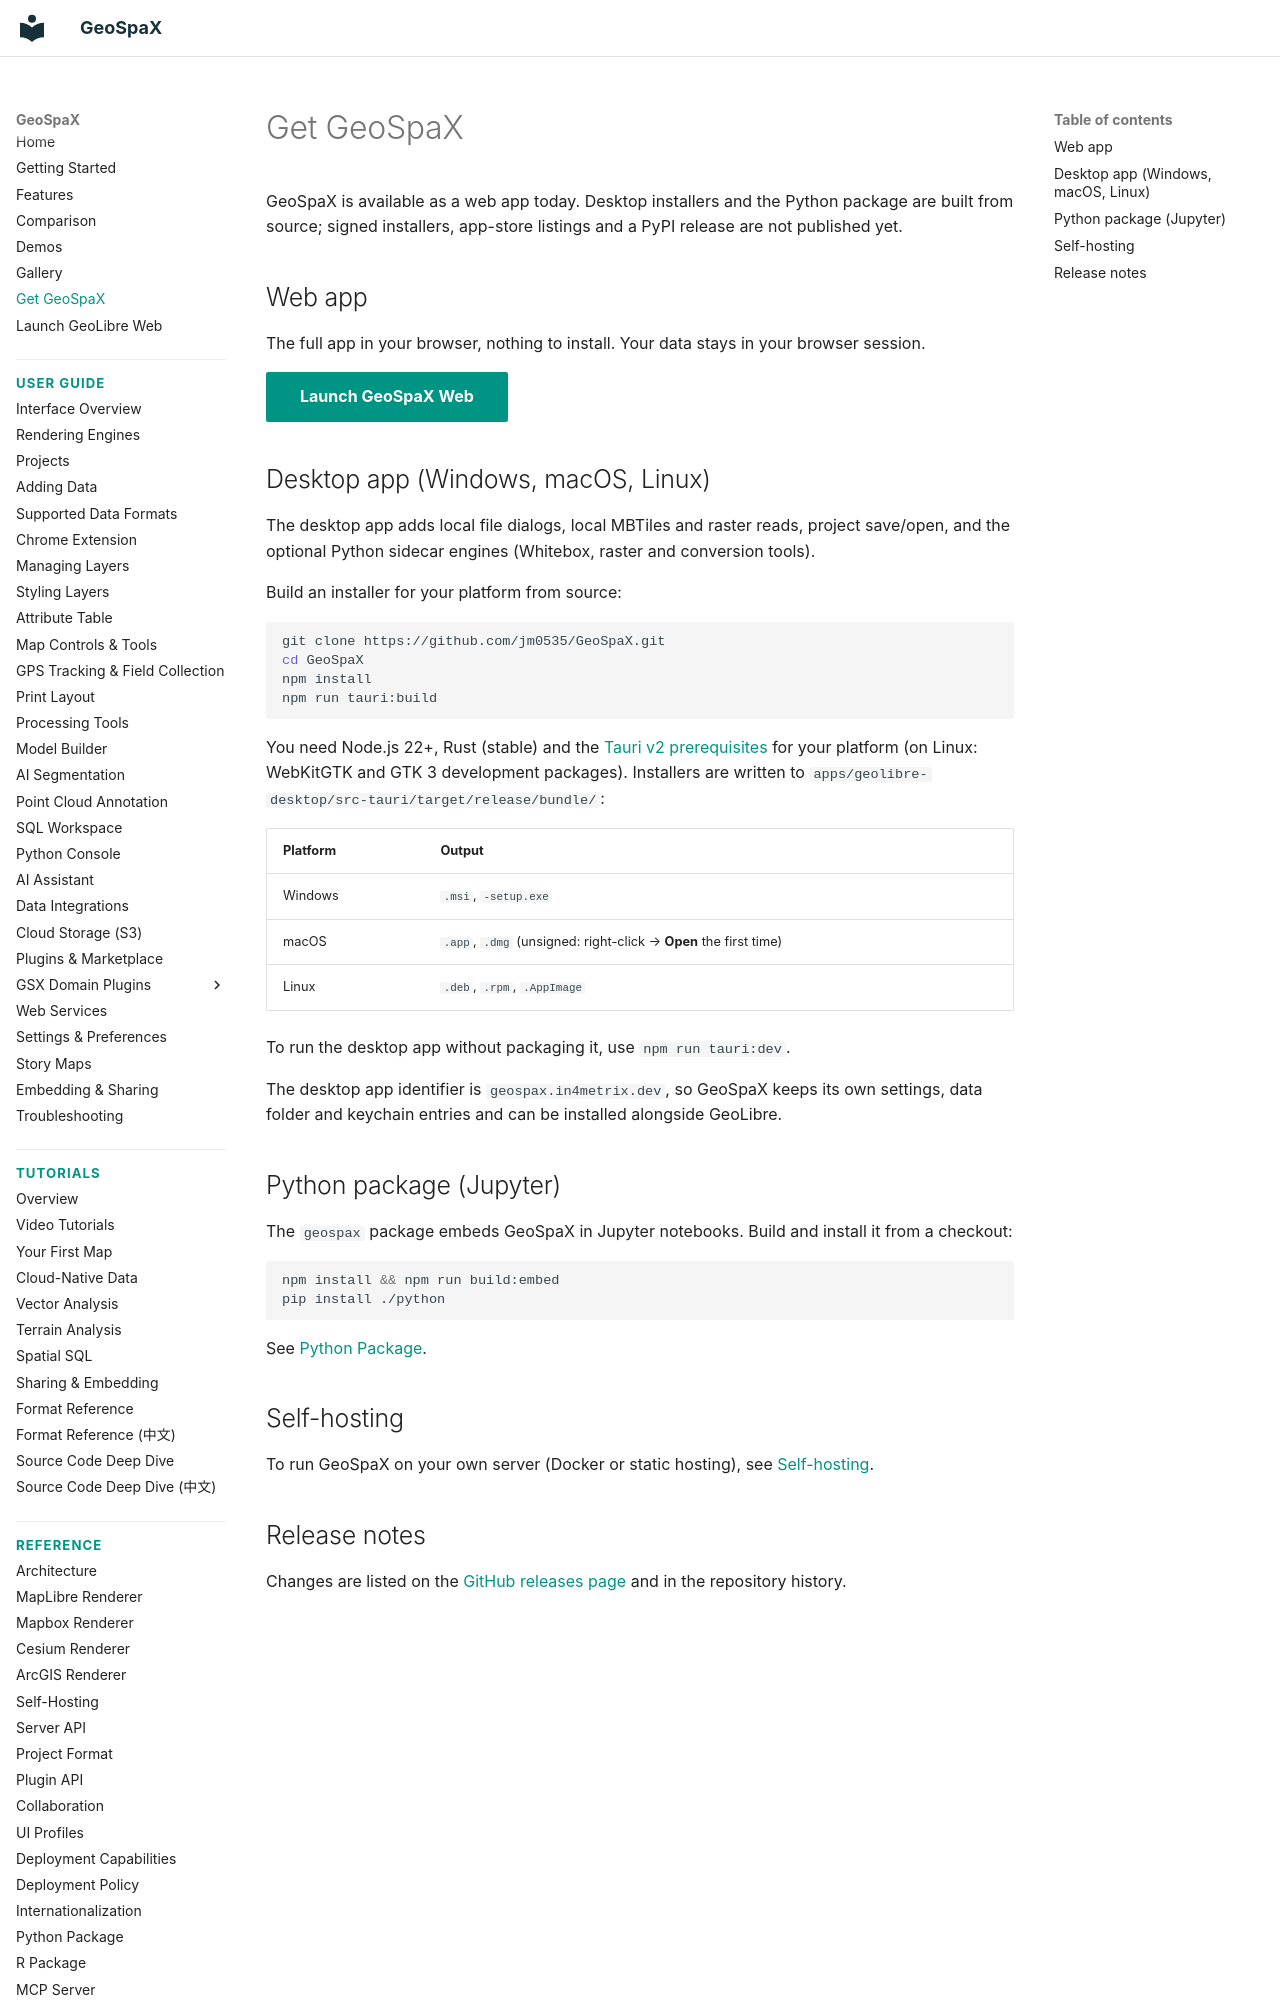

repository: jm0535/GeoSpaX · page: downloads/index.html · generator: mkdocs

# Get GeoSpaX

GeoSpaX is available as a web app today. Desktop installers and the Python
package are built from source; signed installers, app-store listings and a
PyPI release are not published yet.

## Web app

The full app in your browser, nothing to install. Your data stays in your
browser session.

[Launch GeoSpaX Web](https://geospax.fly.dev/){ .md-button .md-button--primary }

## Desktop app (Windows, macOS, Linux)

The desktop app adds local file dialogs, local MBTiles and raster reads,
project save/open, and the optional Python sidecar engines (Whitebox, raster
and conversion tools).

Build an installer for your platform from source:

```bash
git clone https://github.com/jm0535/GeoSpaX.git
cd GeoSpaX
npm install
npm run tauri:build
```

You need Node.js 22+, Rust (stable) and the
[Tauri v2 prerequisites](https://v2.tauri.app/start/prerequisites/) for your
platform (on Linux: WebKitGTK and GTK 3 development packages). Installers are
written to `apps/geolibre-desktop/src-tauri/target/release/bundle/`:

| Platform | Output |
|---|---|
| Windows | `.msi`, `-setup.exe` |
| macOS | `.app`, `.dmg` (unsigned: right-click → **Open** the first time) |
| Linux | `.deb`, `.rpm`, `.AppImage` |

To run the desktop app without packaging it, use `npm run tauri:dev`.

<!-- geospax:keep -->
The desktop app identifier is `geospax.in4metrix.dev`, so GeoSpaX keeps its own
settings, data folder and keychain entries and can be installed alongside
GeoLibre.
<!-- /geospax:keep -->

## Python package (Jupyter)

The `geospax` package embeds GeoSpaX in Jupyter notebooks. Build and install
it from a checkout:

```bash
npm install && npm run build:embed
pip install ./python
```

See [Python Package](python.md).
